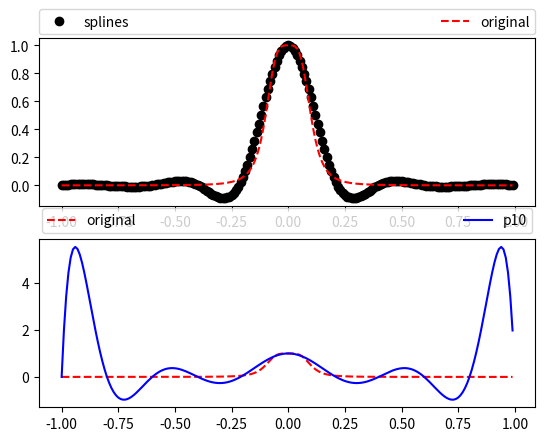

Write the Python code that produced this figure.
import matplotlib.pyplot as plt
from scipy.interpolate import lagrange
import numpy as np
from scipy import interpolate


print('PUNTO 1.D')


x = np.array([-1.0 ,-0.8, -0.6, -0.4, -0.2, 0.0, 0.2, 0.4, 0.6, 0.8, 1.0])
y = np.array([0.00010 ,0.00024, 0.00077,  0.00389, 0.05882 ,1.000000, 0.05882, 0.00389, 0.00077,
             0.00024, 0.00010])

tck = interpolate.splrep(x, y,k=3,s=0)
sol= np.array(interpolate.splev(np.array([-0.95,0.11,0.76]), tck))
poly = lagrange(x, y)


def functionOriginal(num:float):
    return (1/(1+(10*num)**4))


linspace= np.linspace(-1,1,11)

list_v= [functionOriginal(item) for item in [-0.95,0.11,0.76]]
list_v=np.array(list_v)



p10_r = np.poly1d(np.polyfit(x, y, 10))
value= p10_r([-0.95,0.11,0.76])
print(value)


# evenly sampled time at 200ms intervals
t = np.arange(-1, 1, 0.01)
listfo= [functionOriginal(item) for item in t]
listp10= [p10_r(item) for item in t]
list_pl= interpolate.splev(np.array(t), tck)




# red dashes, blue squares and green triangles

plt.figure()
plt.subplot(211)
plt.plot(t,list_pl, 'bo', color='black',label='splines')
plt.plot(t, listfo ,'r--',label='original')
plt.legend(bbox_to_anchor=(0., 1.02, 1., .102), loc='lower left',
           ncol=2, mode="expand", borderaxespad=0.)
plt.subplot(212)
plt.plot(t, listfo ,'r--',label='original')
plt.plot(t, listp10, 'k',color='blue',label='p10')
plt.legend(bbox_to_anchor=(0., 1.02, 1., .102), loc='lower left',
           ncol=2, mode="expand", borderaxespad=0.2)
plt.show()



